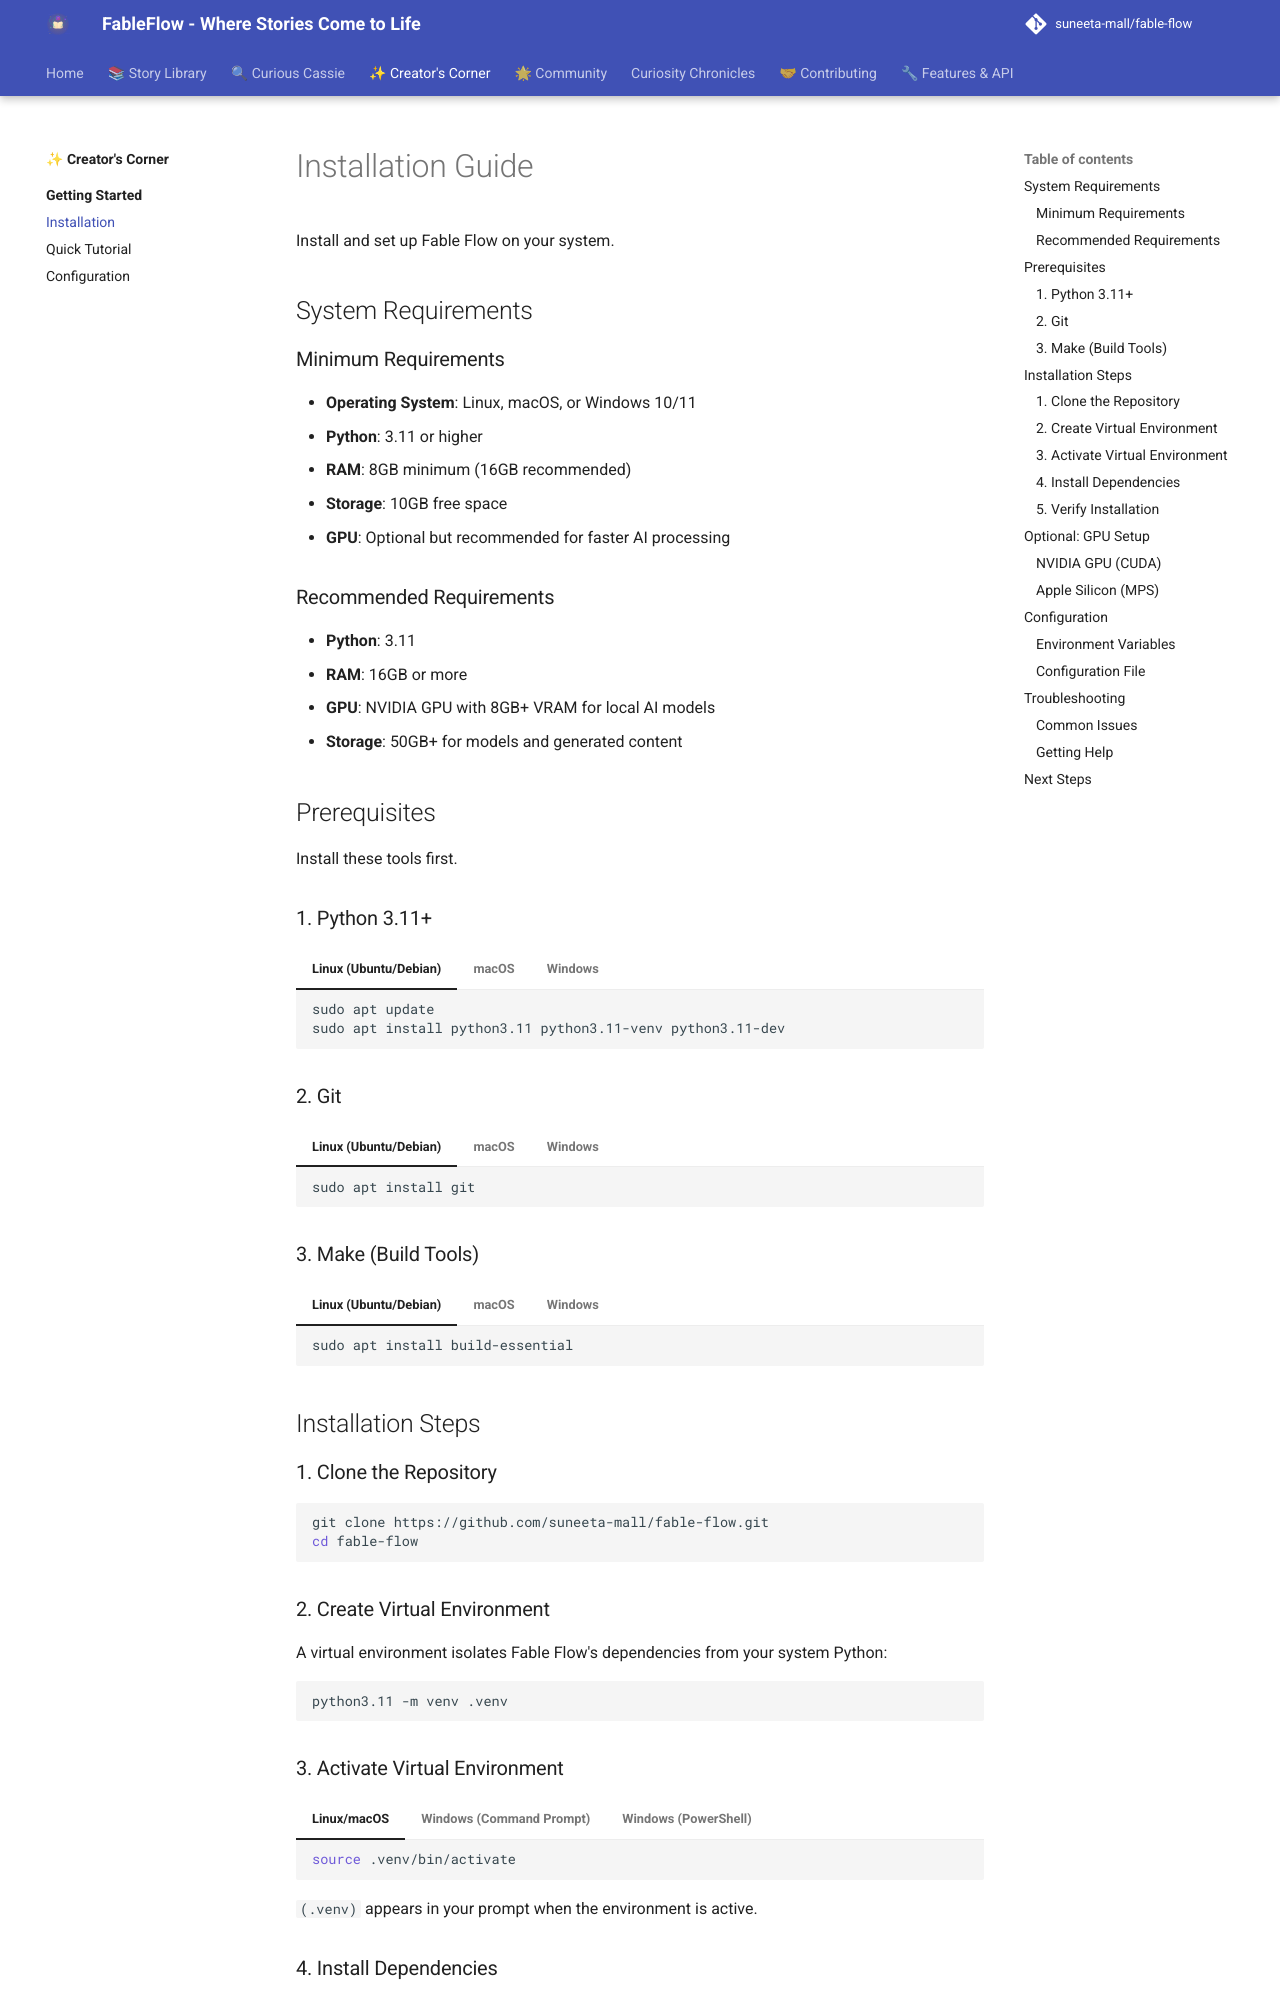

repository: suneeta-mall/fable-flow · page: getting-started/installation/index.html · generator: mkdocs

# Installation Guide

Install and set up Fable Flow on your system.

## System Requirements

### Minimum Requirements
- **Operating System**: Linux, macOS, or Windows 10/11
- **Python**: 3.11 or higher
- **RAM**: 8GB minimum (16GB recommended)
- **Storage**: 10GB free space
- **GPU**: Optional but recommended for faster AI processing

### Recommended Requirements
- **Python**: 3.11
- **RAM**: 16GB or more
- **GPU**: NVIDIA GPU with 8GB+ VRAM for local AI models
- **Storage**: 50GB+ for models and generated content

## Prerequisites

Install these tools first.

### 1. Python 3.11+

=== "Linux (Ubuntu/Debian)"
    ```bash
    sudo apt update
    sudo apt install python3.11 python3.11-venv python3.11-dev
    ```

=== "macOS"
    ```bash
    # Using Homebrew
    brew install python@3.11
    
    # Or download from python.org
    # https://www.python.org/downloads/macos/
    ```

=== "Windows"
    Download and install Python from [python.org](https://www.python.org/downloads/windows/)
    
    Make sure to check "Add Python to PATH" during installation.

### 2. Git

=== "Linux (Ubuntu/Debian)"
    ```bash
    sudo apt install git
    ```

=== "macOS"
    ```bash
    # Git comes with Xcode Command Line Tools
    xcode-select --install
    
    # Or using Homebrew
    brew install git
    ```

=== "Windows"
    Download and install Git from [git-scm.com](https://git-scm.com/download/win)

### 3. Make (Build Tools)

=== "Linux (Ubuntu/Debian)"
    ```bash
    sudo apt install build-essential
    ```

=== "macOS"
    ```bash
    # Included with Xcode Command Line Tools
    xcode-select --install
    ```

=== "Windows"
    Install using one of these options:
    
    **Option 1: Chocolatey**
    ```powershell
    choco install make
    ```
    
    **Option 2: Windows Subsystem for Linux (WSL)**
    ```powershell
    wsl --install
    ```

## Installation Steps

### 1. Clone the Repository

```bash
git clone https://github.com/suneeta-mall/fable-flow.git
cd fable-flow
```

### 2. Create Virtual Environment

A virtual environment isolates Fable Flow's dependencies from your system Python:

```bash
python3.11 -m venv .venv
```
